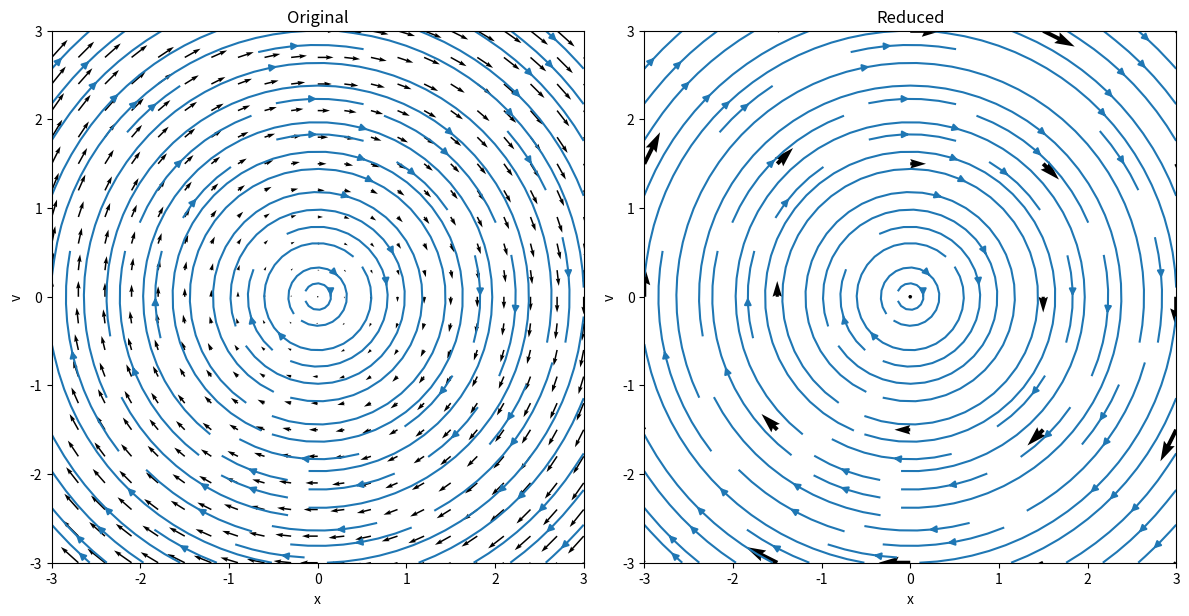

Python code for this plot:
import numpy as np
import matplotlib.pyplot as plt




def P3():
    plt.close('all')
    coords = np.linspace(-3, 3, 21)
    x, v = np.meshgrid(coords, coords)
    w = 1 
    dxdt = v
    dvdt = - w **2 * x
    A = np.sqrt(dxdt **2 + dvdt**2)

    fig, ax = plt.subplots(1, 2, figsize=(12, 6))
    # Left: full vector field
    ax[0].quiver(x, v, dxdt, dvdt)
    ax[0].streamplot(x, v, dxdt, dvdt)
    ax[0].set_title('Original')
    ax[0].set_xlabel('x')
    ax[0].set_ylabel('v')
    ax[0].set_aspect('equal')
    # Reduction, every 5th point
    red = 5

    ax[1].quiver(
    x[::red, ::red],
    v[::red, ::red],
    dxdt[::red, ::red],
    dvdt[::red, ::red]
    )
    ax[1].streamplot(x, v, dxdt, dvdt)
    ax[1].set_title('Reduced')
    ax[1].set_xlabel('x')
    ax[1].set_ylabel('v')
    ax[1].set_aspect('equal')

    plt.tight_layout()
    plt.show()


   
    
P3()

"""
def P3DHM():
    plt.close('all')
    coords = np.linspace(-3, 3, 21)
    x, v = np.meshgrid(coords, coords)
    w = 1 
    dxdt = v
    dvdt = - w **2 * x
    
    plt.figure(figsize=(6,6))
    plt.gca().set_aspect('equal', adjustable='box')  # Make plot box square
    plt.xlabel('x')
    plt.ylabel('v')
    plt.title('SHM')
    plt.quiver(x,v,dxdt,dvdt)
    plt.streamplot(x,v,dxdt,dvdt)
"""
    
